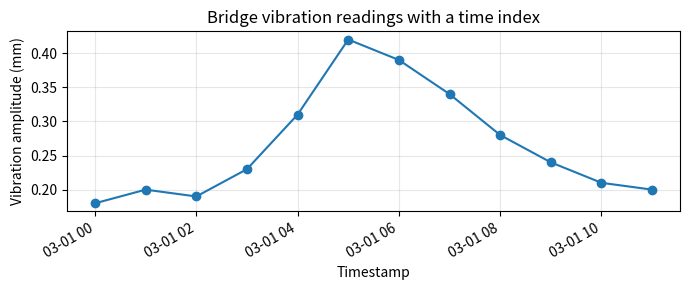
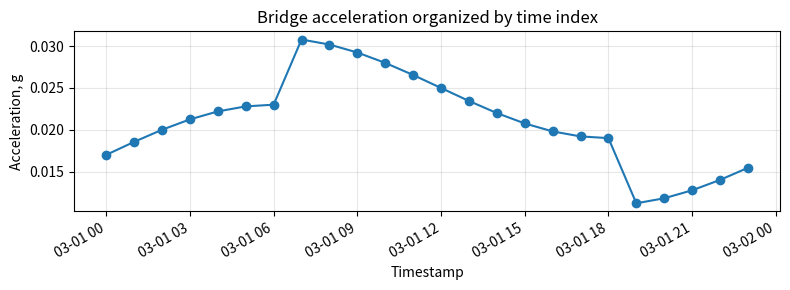
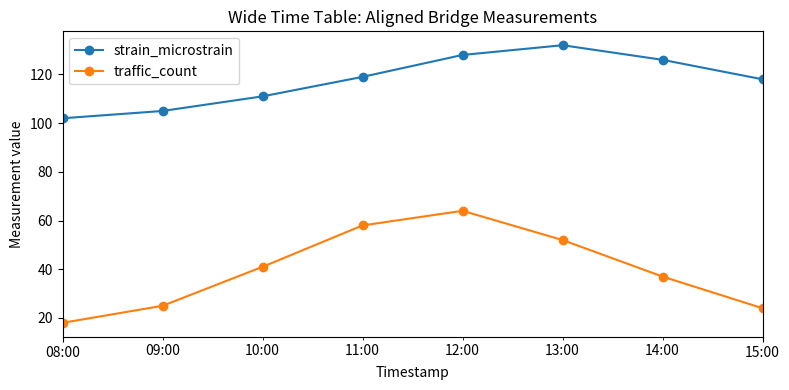
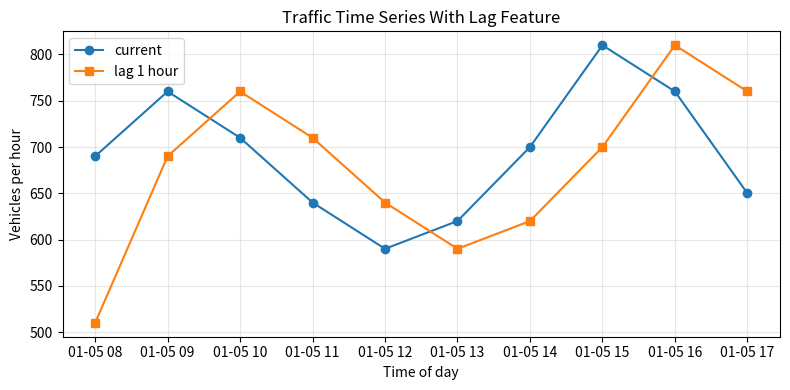
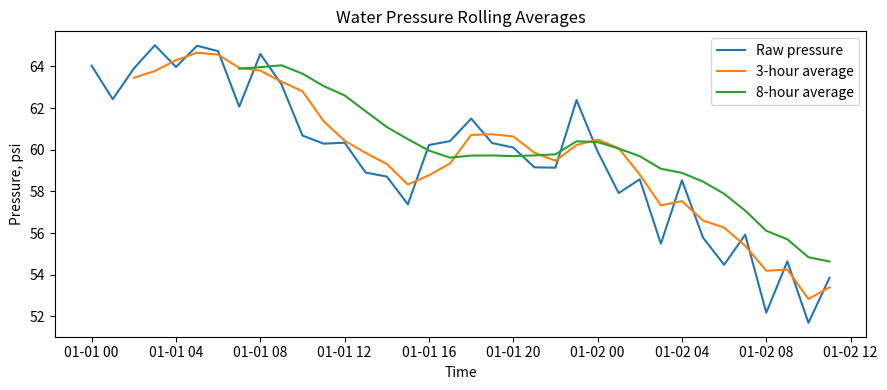
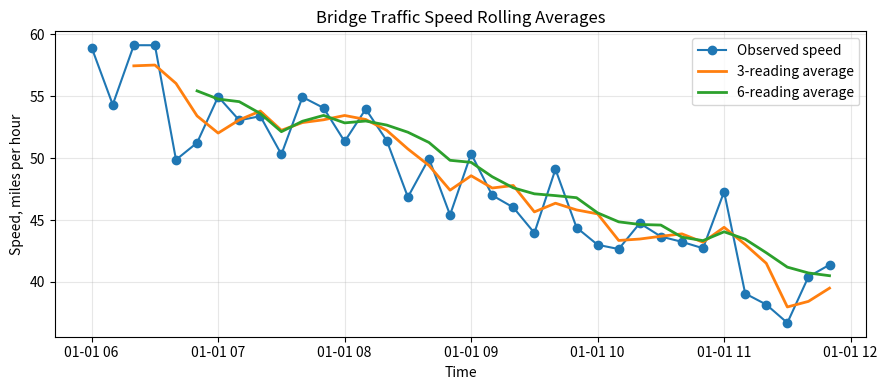
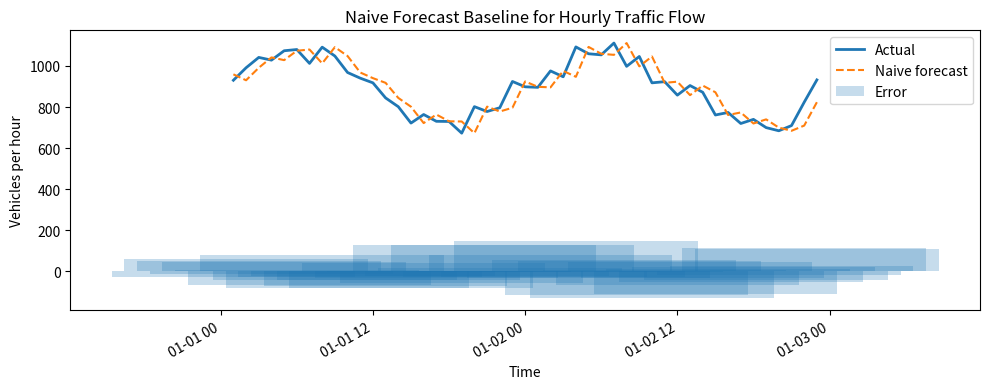
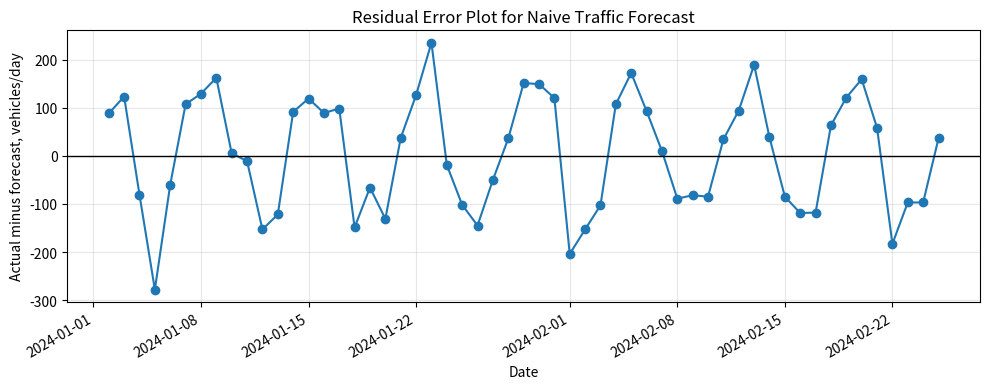
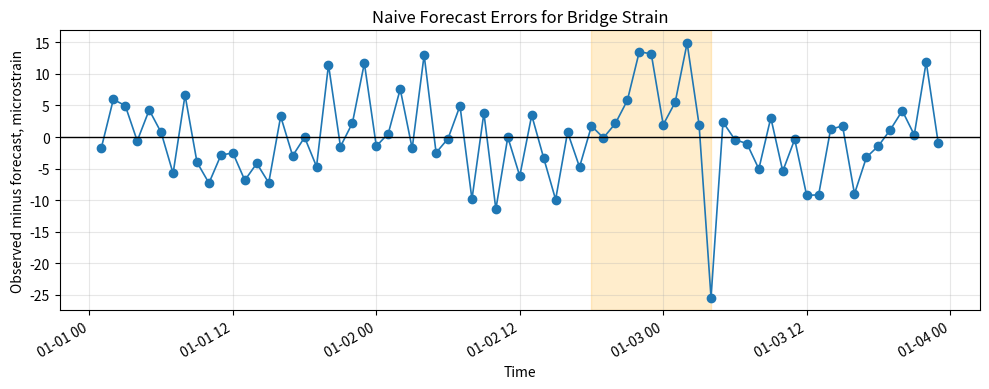

Recreate these plots in Python, in order.
#@title Python Code - Time Indexing

# Time indexes organize civil sensor observations.
# Pandas recognizes timestamps for reliable filtering.
# NumPy can store datetime values efficiently.

# Import small scientific computing libraries.
import numpy as np
import pandas as pd
import matplotlib.pyplot as plt

# Create hourly timestamps for bridge monitoring.
times = pd.date_range(
    start="2026-03-01 00:00",
    periods=12,
    freq="h",
)

# Store vibration readings in metric units.
vibration_mm = np.array(
    [0.18, 0.20, 0.19, 0.23, 0.31, 0.42,
     0.39, 0.34, 0.28, 0.24, 0.21, 0.20]
)

# Build a DataFrame using timestamps as index.
bridge = pd.DataFrame(
    {"vibration_mm": vibration_mm},
    index=times,
)

# Name the index to document its meaning.
bridge.index.name = "timestamp"

# Validate the expected record count.
expected_count = 12
actual_count = len(bridge.index)
assert actual_count == expected_count

# Convert the index into NumPy datetime values.
numpy_times = bridge.index.to_numpy(
    dtype="datetime64[ns]"
)

# Select a meaningful morning inspection window.
morning = bridge.loc[
    "2026-03-01 06:00":"2026-03-01 09:00"
]

# Check whether readings are evenly spaced.
time_steps = np.diff(numpy_times)
regular_spacing = np.all(
    time_steps == time_steps[0]
)

# Print compact teaching results only.
print("First timestamp:", bridge.index[0])
print("Index type:", type(bridge.index).__name__)
print("Regular hourly spacing:", bool(regular_spacing))
print("Morning mean vibration:", round(morning["vibration_mm"].mean(), 3), "mm")

# Plot the indexed time series clearly.
fig, ax = plt.subplots(figsize=(7, 3))
ax.plot(bridge.index, bridge["vibration_mm"], marker="o")
ax.set_title("Bridge vibration readings with a time index")
ax.set_xlabel("Timestamp")

# Label the engineering measurement axis.
ax.set_ylabel("Vibration amplitude (mm)")
ax.grid(True, alpha=0.3)
fig.autofmt_xdate()
plt.tight_layout()

# Display exactly one plot.
plt.show()



#@title Python Code - Time Indexing

# Time indexes organize civil sensor observations.
# Pandas timestamps support filtering and alignment.
# This example uses bridge vibration readings.

# Import compact numerical and plotting tools.
import numpy as np
import pandas as pd
import matplotlib.pyplot as plt

# Create deterministic hourly timestamps for one day.
time_index = pd.date_range(
    start="2026-03-01 00:00",
    periods=24,
    freq="h",
)

# Build small synthetic acceleration measurements.
hours = np.arange(24)
accel_g = 0.015 + 0.006 * np.sin(hours / 24 * 2 * np.pi)
traffic_factor = np.where((hours >= 7) & (hours <= 18), 0.010, 0.002)

# Store measurements in a time-indexed DataFrame.
bridge_df = pd.DataFrame(
    {"acceleration_g": accel_g + traffic_factor},
    index=time_index,
)

# Name the index to document its meaning.
bridge_df.index.name = "timestamp"
assert bridge_df.index.is_monotonic_increasing
assert bridge_df.index.is_unique

# Select readings using clock time, not row numbers.
morning_df = bridge_df.between_time("07:00", "10:00")
evening_df = bridge_df.between_time("19:00", "22:00")

# Summarize the indexed data with concise output.
print("Rows and columns:", bridge_df.shape)
print("Index type:", type(bridge_df.index).__name__)
print("First timestamp:", bridge_df.index.min())
print("Last timestamp:", bridge_df.index.max())
print("Morning mean g:", round(morning_df["acceleration_g"].mean(), 4))
print("Evening mean g:", round(evening_df["acceleration_g"].mean(), 4))

# Plot the time-indexed vibration record.
fig, ax = plt.subplots(figsize=(8, 3))
ax.plot(bridge_df.index, bridge_df["acceleration_g"], marker="o")
ax.set_title("Bridge acceleration organized by time index")
ax.set_xlabel("Timestamp")
ax.set_ylabel("Acceleration, g")

# Improve readability for timestamp labels.
fig.autofmt_xdate()
ax.grid(True, alpha=0.3)
plt.tight_layout()
plt.show()



#@title Python Code - Wide Time Tables

# Wide tables align many sensors by time.
# Each row represents one shared timestamp.
# Each column stores one civil measurement.

# Import common data analysis libraries.
import numpy as np
import pandas as pd
import matplotlib.pyplot as plt

# Create a small hourly timestamp index.
time_index = pd.date_range(
    start="2026-01-01 08:00",
    periods=8,
    freq="h"
)

# Build related bridge monitoring measurements.
wide_table = pd.DataFrame(
    {
        "deck_temp_C": [4.0, 4.5, 5.2, 6.1, 7.0, 7.4, 7.1, 6.5],
        "strain_microstrain": [102, 105, 111, 119, 128, 132, 126, 118],
        "wind_speed_mps": [3.1, 3.4, 4.0, 4.8, 5.2, 4.9, 4.1, 3.6],
        "traffic_count": [18, 25, 41, 58, 64, 52, 37, 24],
    },
    index=time_index
)

# Name the index to clarify its meaning.
wide_table.index.name = "timestamp"

# Validate the table has aligned rows.
expected_shape = (8, 4)
assert wide_table.shape == expected_shape

# Print compact structure information only.
print("Wide table shape:", wide_table.shape)
print("Index type:", type(wide_table.index).__name__)
print("Columns:", list(wide_table.columns))

# Show only the first three aligned timestamps.
print("First three rows:")
print(wide_table.head(3))

# Select one shared time window.
window = wide_table.loc["2026-01-01 10:00":"2026-01-01 13:00"]
print("Window mean traffic:", round(window["traffic_count"].mean(), 1))

# Plot two aligned signals on shared time.
ax = wide_table[["strain_microstrain", "traffic_count"]].plot(
    marker="o",
    figsize=(8, 4)
)

# Label the plot for interpretation.
ax.set_title("Wide Time Table: Aligned Bridge Measurements")
ax.set_xlabel("Timestamp")
ax.set_ylabel("Measurement value")
plt.tight_layout()
plt.show()



#@title Python Code - Lag Feature Basics

# Create lag features for civil time series.
# Use pandas shifts without future leakage.
# Visualize current and previous traffic counts.

# Import compact numerical and plotting tools.
import numpy as np
import pandas as pd
import matplotlib.pyplot as plt

# Build a small hourly traffic example.
hours = pd.date_range(
    "2026-01-05 06:00", periods=12, freq="h"
)

# Create deterministic traffic counts per hour.
traffic = np.array(
    [420, 510, 690, 760, 710, 640, 590, 620, 700, 810, 760, 650]
)

# Store measurements in a pandas table.
df = pd.DataFrame(
    {"traffic_vehicles_per_hour": traffic}, index=hours
)

# Add past values as lag features.
df["lag_1_hour"] = df["traffic_vehicles_per_hour"].shift(1)
df["lag_2_hours"] = df["traffic_vehicles_per_hour"].shift(2)

# Remove rows lacking earlier observations.
lagged = df.dropna().copy()

# Check that lagging preserved usable rows.
assert len(lagged) == len(df) - 2
assert lagged["lag_1_hour"].iloc[0] == df["traffic_vehicles_per_hour"].iloc[1]

# Print a compact teaching summary.
print("Lag features use only earlier observations.")
print("Original rows:", len(df), "usable lagged rows:", len(lagged))
print("First usable time:", lagged.index[0].strftime("%H:%M"))
print("Current traffic:", int(lagged.iloc[0, 0]), "vehicles/hour")
print("One-hour lag:", int(lagged.iloc[0, 1]), "vehicles/hour")

# Plot current traffic and one-hour lag.
plt.figure(figsize=(8, 4))
plt.plot(lagged.index, lagged["traffic_vehicles_per_hour"], marker="o", label="current")
plt.plot(lagged.index, lagged["lag_1_hour"], marker="s", label="lag 1 hour")
plt.title("Traffic Time Series With Lag Feature")
plt.xlabel("Time of day")
plt.ylabel("Vehicles per hour")
plt.legend()
plt.grid(True, alpha=0.3)
plt.tight_layout()
plt.show()



#@title Python Code - Rolling Averages

# Rolling averages smooth noisy engineering sensor readings.
# Window length controls responsiveness and smoothness.
# Past-only features prevent future information leakage.

# Import numerical, tabular, and plotting libraries.
import numpy as np
import pandas as pd
import matplotlib.pyplot as plt

# Create a deterministic hourly pressure signal.
np.random.seed(7)
hours = pd.date_range("2026-01-01", periods=36, freq="h")
base_pressure = 62 + 3 * np.sin(np.arange(36) / 3)
noise = np.random.normal(0, 1.2, size=36)

# Add a sustained pressure drop after hour twenty.
pressure_psi = base_pressure + noise
pressure_psi[20:] = pressure_psi[20:] - 5
sensor_data = pd.DataFrame({"pressure_psi": pressure_psi}, index=hours)

# Compute past-only rolling averages for two windows.
sensor_data["roll_3h"] = sensor_data["pressure_psi"].rolling(3).mean()
sensor_data["roll_8h"] = sensor_data["pressure_psi"].rolling(8).mean()
valid_rows = sensor_data.dropna()

# Validate enough rows exist for plotting.
assert len(valid_rows) >= 20, "Need enough rolling-average rows."
print("Rows after rolling windows:", len(valid_rows))
print("Latest pressure psi:", round(sensor_data["pressure_psi"].iloc[-1], 2))
print("Latest 3-hour average:", round(sensor_data["roll_3h"].iloc[-1], 2))
print("Latest 8-hour average:", round(sensor_data["roll_8h"].iloc[-1], 2))

# Plot raw pressure and rolling averages.
plt.figure(figsize=(9, 4))
plt.plot(sensor_data.index, sensor_data["pressure_psi"], label="Raw pressure")
plt.plot(sensor_data.index, sensor_data["roll_3h"], label="3-hour average")
plt.plot(sensor_data.index, sensor_data["roll_8h"], label="8-hour average")

# Label the engineering time-series plot.
plt.title("Water Pressure Rolling Averages")
plt.xlabel("Time")
plt.ylabel("Pressure, psi")
plt.legend()

# Display the single teaching plot.
plt.tight_layout()
plt.show()



#@title Python Code - Rolling Averages

# Rolling averages smooth noisy civil time series.
# Pandas creates features from recent observations.
# This example uses bridge traffic speeds.

# Import common data and plotting libraries.
import numpy as np
import pandas as pd
import matplotlib.pyplot as plt

# Make the random example reproducible.
rng = np.random.default_rng(seed=42)
periods = 36
hours = pd.date_range("2026-01-01 06:00", periods=periods, freq="10min")

# Simulate bridge speeds in miles per hour.
trend = np.linspace(58, 38, periods)
noise = rng.normal(loc=0, scale=3, size=periods)
speeds = np.clip(trend + noise, 15, 70)

# Store the time series in pandas.
data = pd.DataFrame({"speed_mph": speeds}, index=hours)
assert len(data) == periods
assert data["speed_mph"].notna().all()

# Compute rolling averages using past observations.
data["roll_3"] = data["speed_mph"].rolling(window=3).mean()
data["roll_6"] = data["speed_mph"].rolling(window=6).mean()
valid_rows = data.dropna().copy()

# Print a compact feature preview.
print("Rolling average feature preview:")
print(valid_rows[["speed_mph", "roll_3", "roll_6"]].head(5).round(1))
print("Short windows react faster; long windows smooth more.")

# Plot raw speeds and rolling averages.
plt.figure(figsize=(9, 4))
plt.plot(data.index, data["speed_mph"], marker="o", label="Observed speed")
plt.plot(data.index, data["roll_3"], linewidth=2, label="3-reading average")

# Add the smoother six-reading average.
plt.plot(data.index, data["roll_6"], linewidth=2, label="6-reading average")
plt.title("Bridge Traffic Speed Rolling Averages")
plt.xlabel("Time")
plt.ylabel("Speed, miles per hour")

# Finish the single teaching plot.
plt.legend()
plt.grid(True, alpha=0.3)
plt.tight_layout()
plt.show()



#@title Python Code - Naive Forecasts

# Naive forecasts reuse recent observed values.
# Civil time series need simple baselines.
# Errors reveal missed temporal behavior.

# Import common numerical and plotting libraries.
import numpy as np
import pandas as pd
import matplotlib.pyplot as plt

# Create a small hourly traffic dataset.
np.random.seed(7)
hours = pd.date_range("2024-01-01", periods=48, freq="h")
base_flow = 900 + 180 * np.sin(np.arange(48) * np.pi / 12)
noise = np.random.normal(0, 35, size=48)

# Store observations in a pandas DataFrame.
data = pd.DataFrame({"vehicles_per_hour": base_flow + noise}, index=hours)
data["naive_forecast"] = data["vehicles_per_hour"].shift(1)
data["error"] = data["vehicles_per_hour"] - data["naive_forecast"]

# Drop the first row without forecast.
valid = data.dropna().copy()
assert len(valid) == 47
mae = valid["error"].abs().mean()
rmse = np.sqrt((valid["error"] ** 2).mean())

# Print compact baseline evaluation results.
print("Naive forecast: next hour equals previous hour.")
print(f"Mean absolute error: {mae:.1f} vehicles/hour")
print(f"Root mean squared error: {rmse:.1f} vehicles/hour")
print("Large errors often occur during rapid traffic changes.")

# Plot actual values, forecasts, and errors.
fig, ax = plt.subplots(figsize=(10, 4))
ax.plot(valid.index, valid["vehicles_per_hour"], label="Actual", linewidth=2)
ax.plot(valid.index, valid["naive_forecast"], label="Naive forecast", linestyle="--")
ax.bar(valid.index, valid["error"], label="Error", alpha=0.25)

# Add readable labels for interpretation.
ax.set_title("Naive Forecast Baseline for Hourly Traffic Flow")
ax.set_ylabel("Vehicles per hour")
ax.set_xlabel("Time")
ax.legend(loc="upper right")

# Improve spacing for Google Colab display.
fig.autofmt_xdate()
plt.tight_layout()
plt.show()



#@title Python Code - Residual Error Plots

# Residual plots reveal baseline forecasting mistakes.
# Civil time series often contain patterns.
# This example uses synthetic traffic counts.

# Import numerical, table, and plotting libraries.
import numpy as np
import pandas as pd
import matplotlib.pyplot as plt

# Make the example deterministic and small.
rng = np.random.default_rng(42)
periods = 56

# Create daily dates for eight weeks.
dates = pd.date_range(
    start="2024-01-01", periods=periods, freq="D"
)

# Build trend, weekly cycle, and noise.
day_index = np.arange(periods)
trend = 8 * day_index
weekly = 180 * np.sin(2 * np.pi * day_index / 7)
noise = rng.normal(loc=0, scale=45, size=periods)

# Combine components into traffic counts.
traffic = 2200 + trend + weekly + noise
traffic = np.maximum(traffic, 0).round()

# Store the time series in pandas.
data = pd.DataFrame({"traffic_count": traffic}, index=dates)
assert len(data) == periods

# Create a naive persistence forecast.
data["forecast"] = data["traffic_count"].shift(1)
data["residual"] = data["traffic_count"] - data["forecast"]

# Drop the first row with missing forecast.
results = data.dropna().copy()
assert results["residual"].notna().all()

# Summarize residual behavior with few lines.
mae = results["residual"].abs().mean()
bias = results["residual"].mean()
print(f"Rows evaluated: {len(results)}")
print(f"Naive baseline MAE: {mae:.1f} vehicles/day")
print(f"Mean residual bias: {bias:.1f} vehicles/day")

# Plot residuals over time for diagnosis.
fig, ax = plt.subplots(figsize=(10, 4))
ax.plot(results.index, results["residual"], marker="o", linewidth=1.5)
ax.axhline(0, color="black", linewidth=1)

# Label the residual plot clearly.
ax.set_title("Residual Error Plot for Naive Traffic Forecast")
ax.set_xlabel("Date")
ax.set_ylabel("Actual minus forecast, vehicles/day")
ax.grid(True, alpha=0.3)

# Rotate dates and display the single plot.
fig.autofmt_xdate()
plt.tight_layout()
plt.show()



#@title Python Code - Error Visualization

# Visualize baseline forecast errors over time.
# Civil time series often hide patterns.
# Residual plots reveal when baselines fail.

# Import common data and plotting libraries.
import numpy as np
import pandas as pd
import matplotlib.pyplot as plt

# Make the synthetic example deterministic.
np.random.seed(7)
periods = 72
hours = pd.date_range("2026-01-01", periods=periods, freq="h")

# Create hourly bridge strain in microstrain.
time_index = np.arange(periods)
daily_cycle = 18 * np.sin(2 * np.pi * time_index / 24)
trend = 0.12 * time_index

# Add a short storm-related disturbance.
storm_effect = np.zeros(periods)
storm_effect[42:52] = np.linspace(0, 28, 10)
noise = np.random.normal(0, 3, periods)

# Store observations in a pandas DataFrame.
strain = 210 + daily_cycle + trend + storm_effect + noise
data = pd.DataFrame({"strain_microstrain": strain}, index=hours)

# Build a naive one-step baseline forecast.
data["forecast"] = data["strain_microstrain"].shift(1)
data["error"] = data["strain_microstrain"] - data["forecast"]

# Remove the first row without a forecast.
valid = data.dropna().copy()
assert len(valid) == periods - 1

# Summarize errors without printing large tables.
mae = valid["error"].abs().mean()
bias = valid["error"].mean()
max_error_time = valid["error"].abs().idxmax()

# Print a compact diagnostic summary.
print(f"Naive baseline MAE: {mae:.2f} microstrain")
print(f"Average signed error: {bias:.2f} microstrain")
print(f"Largest error time: {max_error_time:%Y-%m-%d %H:%M}")

# Plot residuals to reveal timing patterns.
fig, ax = plt.subplots(figsize=(10, 4))
ax.plot(valid.index, valid["error"], marker="o", linewidth=1.2)
ax.axhline(0, color="black", linewidth=1)

# Highlight the storm period where errors grow.
ax.axvspan(hours[42], hours[52], color="orange", alpha=0.2)
ax.set_title("Naive Forecast Errors for Bridge Strain")
ax.set_ylabel("Observed minus forecast, microstrain")
ax.set_xlabel("Time")

# Improve readability for online lecture viewing.
ax.grid(True, alpha=0.3)
fig.autofmt_xdate()
plt.tight_layout()
plt.show()
